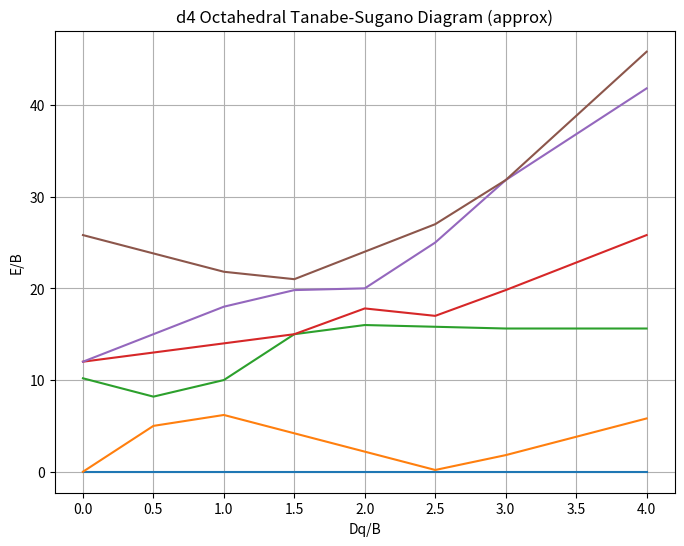

This figure's Python source:
import numpy as np
import matplotlib.pyplot as plt

def compute_levels(x):
    e_5eg = 0
    e_5t2g = 10 * x
    e_3t1g_f_unc = 12 - 4 * x
    e_3t2g_f = 12 + 2 * x
    e_3a2g_f = 12 + 6 * x
    e_3t1g_p_unc = 24 - 4 * x
    
    # Mixing of the two 3T1g terms
    mean = (e_3t1g_f_unc + e_3t1g_p_unc) / 2
    diff = (e_3t1g_f_unc - e_3t1g_p_unc) / 2
    # mixing V = 5
    v = 5
    lambda1 = mean - np.sqrt(diff**2 + v**2)
    lambda2 = mean + np.sqrt(diff**2 + v**2)
    
    levels = [
        ('^5Eg', e_5eg),
        ('^5T2g', e_5t2g),
        ('^3T1g', lambda1),
        ('^3T2g', e_3t2g_f),
        ('^3A2g', e_3a2g_f),
        ('^3T1g_P', lambda2)
    ]
    
    # Sort and make ground state 0
    sorted_levels = sorted(levels, key=lambda x: x[1])
    ground_energy = sorted_levels[0][1]
    final_levels = []
    for term, energy in sorted_levels:
        final_levels.append({'term': term, 'e_over_b': round(energy - ground_energy, 2)})
        
    return final_levels

dq_b_values = np.arange(0, 4.5, 0.5)
results = []

for x in dq_b_values:
    levels = compute_levels(x)
    results.append({'dq_over_b': x, 'levels': levels})

# Save plot
plt.figure(figsize=(8, 6))
for term_idx in range(6):
    x_vals = []
    y_vals = []
    for x in dq_b_values:
        levels = compute_levels(x)
        # This is tricky because the order changes. 
        # We need to track the terms.
        # But for a simple plot, we can just use the sorted indices.
        y_vals.append(levels[term_idx]['e_over_b'])
        x_vals.append(x)
    plt.plot(x_vals, y_vals, label=None)

plt.xlabel('Dq/B')
plt.ylabel('E/B')
plt.title('d4 Octahedral Tanabe-Sugano Diagram (approx)')
plt.grid(True)
plt.savefig('diagram.png')

import json
print(json.dumps(results))
